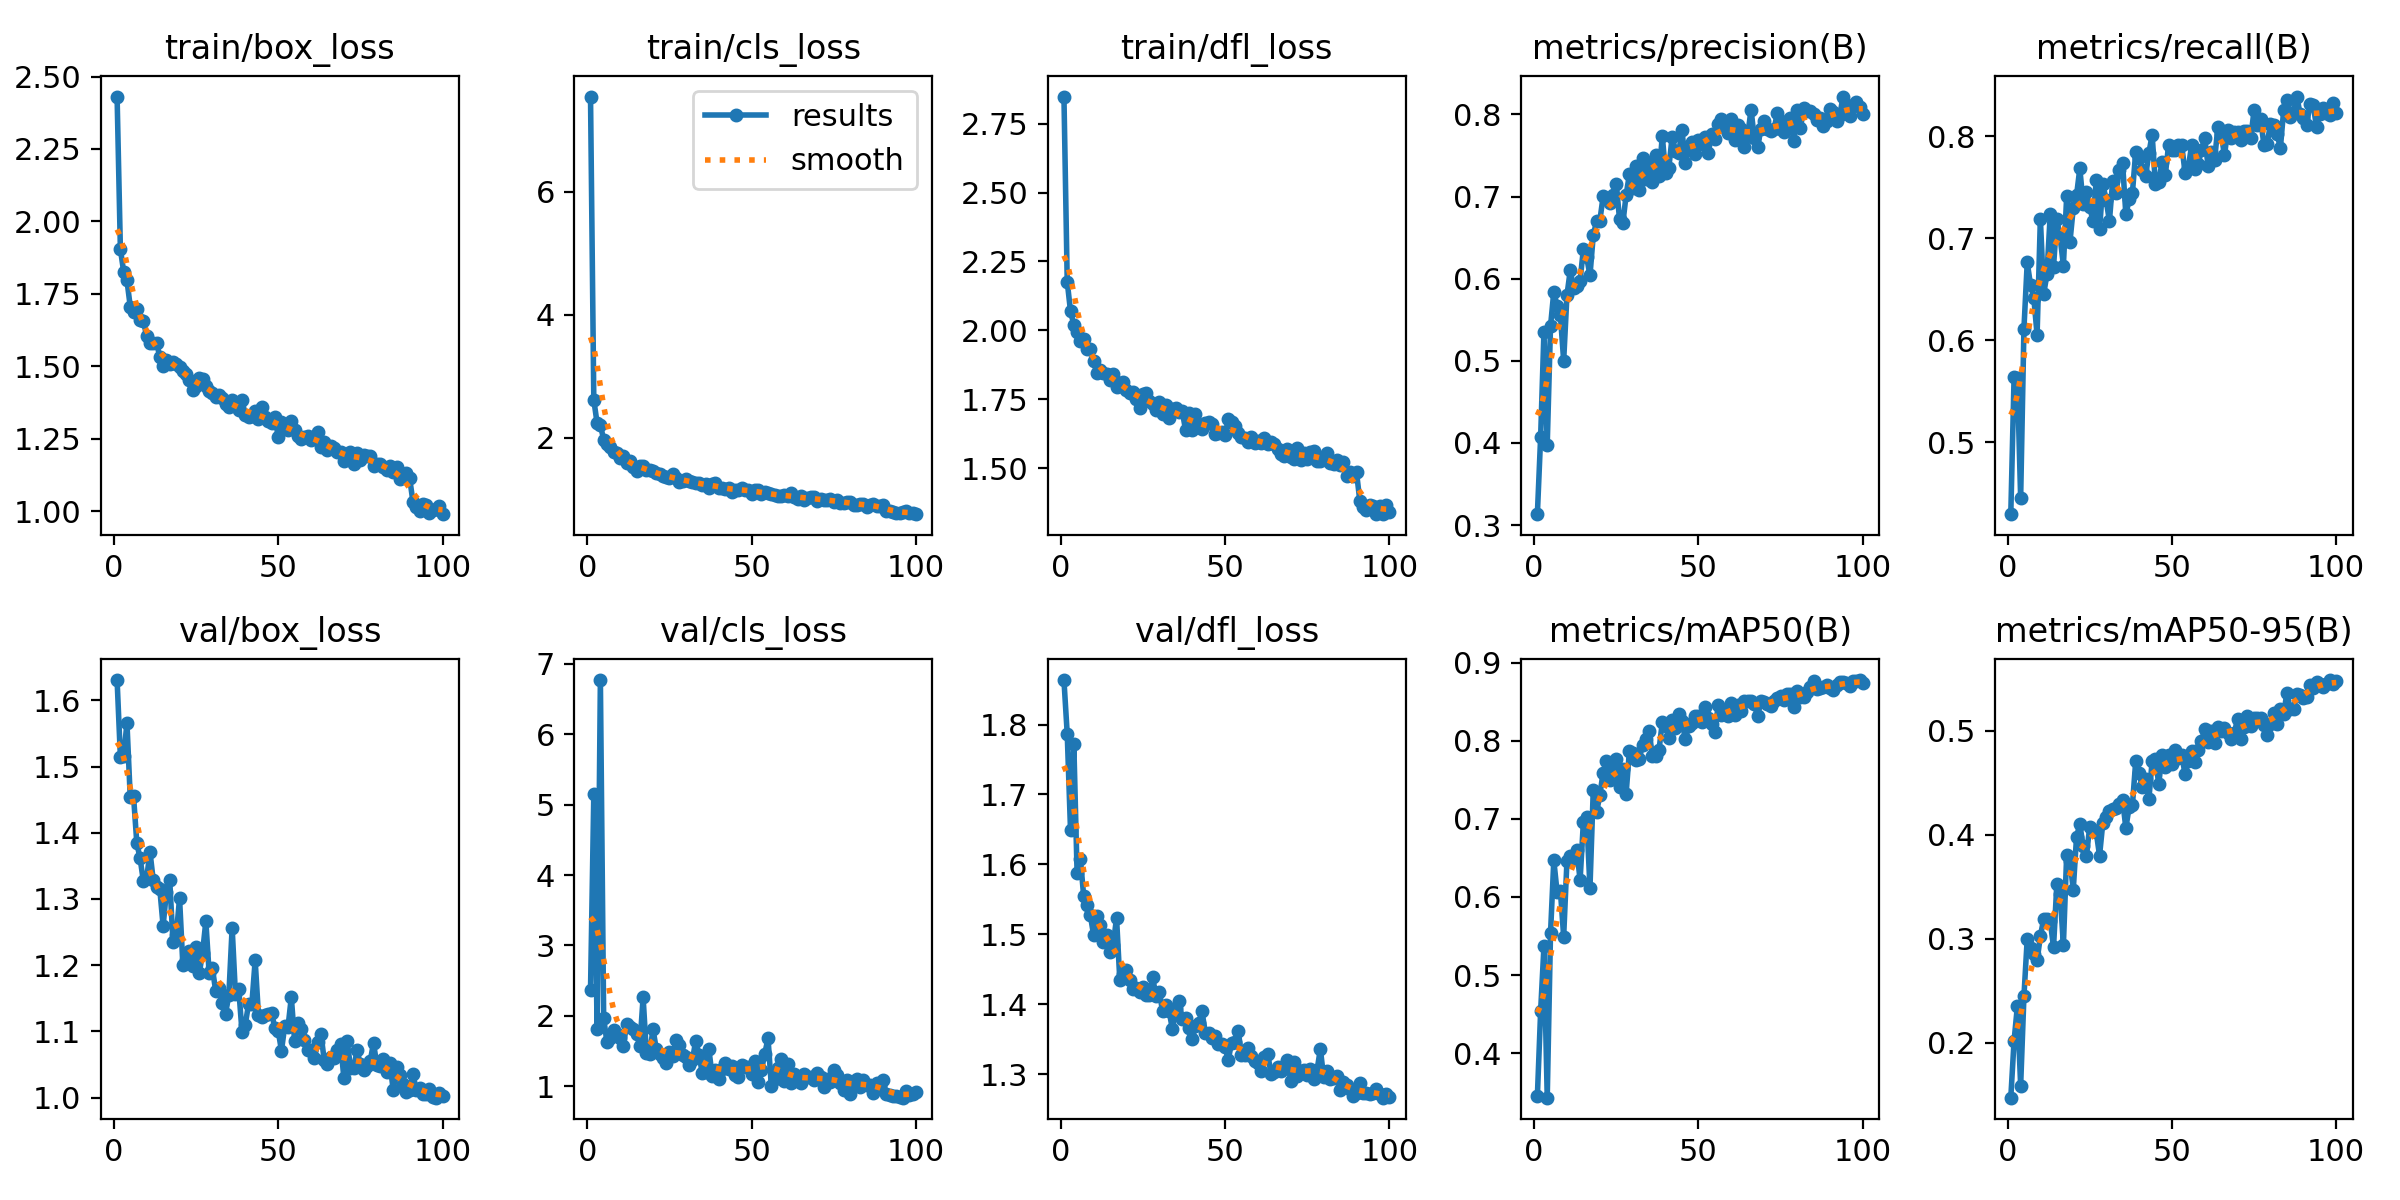

Source data for this figure (header and first rows):
epoch, train/box_loss, train/cls_loss, train/dfl_loss, metrics/precision(B), metrics/recall(B), metrics/mAP50(B), metrics/mAP50-95(B), val/box_loss, val/cls_loss, val/dfl_loss, lr/pg0, lr/pg1, lr/pg2
1, 2.431, 7.548, 2.849, 0.3132, 0.4293, 0.3449, 0.147, 1.631, 2.364, 1.864, 0.0006658, 0.0006658, 0.0006658
2, 1.905, 2.616, 2.177, 0.4078, 0.5636, 0.4544, 0.2018, 1.515, 5.144, 1.786, 0.001319, 0.001319, 0.001319
3, 1.826, 2.236, 2.069, 0.5354, 0.5631, 0.5369, 0.2348, 1.516, 1.819, 1.649, 0.001959, 0.001959, 0.001959
4, 1.797, 2.212, 2.021, 0.398, 0.445, 0.3431, 0.1587, 1.566, 6.766, 1.773, 0.001941, 0.001941, 0.001941
5, 1.706, 1.964, 1.993, 0.542, 0.6113, 0.5534, 0.2447, 1.454, 1.968, 1.588, 0.001921, 0.001921, 0.001921
6, 1.688, 1.9, 1.96, 0.5842, 0.6761, 0.647, 0.3, 1.456, 1.626, 1.608, 0.001901, 0.001901, 0.001901
7, 1.698, 1.848, 1.97, 0.5666, 0.6543, 0.6063, 0.2912, 1.384, 1.685, 1.555, 0.001881, 0.001881, 0.001881
8, 1.659, 1.774, 1.931, 0.5556, 0.6417, 0.6081, 0.2853, 1.361, 1.808, 1.542, 0.001861, 0.001861, 0.001861
9, 1.656, 1.752, 1.933, 0.5, 0.6052, 0.5494, 0.2792, 1.327, 1.74, 1.528, 0.001842, 0.001842, 0.001842
10, 1.604, 1.662, 1.889, 0.5799, 0.7192, 0.646, 0.3024, 1.331, 1.686, 1.499, 0.001822, 0.001822, 0.001822
11, 1.58, 1.699, 1.845, 0.61, 0.6452, 0.652, 0.3189, 1.371, 1.571, 1.526, 0.001802, 0.001802, 0.001802
12, 1.582, 1.587, 1.857, 0.5892, 0.6645, 0.649, 0.3186, 1.328, 1.892, 1.513, 0.001782, 0.001782, 0.001782
13, 1.582, 1.622, 1.845, 0.5912, 0.7236, 0.6599, 0.3169, 1.318, 1.839, 1.49, 0.001762, 0.001762, 0.001762
14, 1.532, 1.528, 1.843, 0.5978, 0.672, 0.6217, 0.2918, 1.315, 1.813, 1.5, 0.001743, 0.001743, 0.001743
15, 1.5, 1.463, 1.821, 0.6362, 0.719, 0.6963, 0.3523, 1.259, 1.746, 1.475, 0.001723, 0.001723, 0.001723
16, 1.522, 1.534, 1.843, 0.6264, 0.7011, 0.7021, 0.3431, 1.311, 1.576, 1.485, 0.001703, 0.001703, 0.001703
17, 1.509, 1.544, 1.795, 0.6039, 0.6731, 0.6118, 0.2938, 1.329, 2.265, 1.524, 0.001683, 0.001683, 0.001683
18, 1.516, 1.478, 1.809, 0.6526, 0.741, 0.7366, 0.3809, 1.236, 1.471, 1.434, 0.001663, 0.001663, 0.001663
19, 1.507, 1.468, 1.813, 0.6699, 0.6964, 0.7082, 0.3751, 1.246, 1.456, 1.443, 0.001644, 0.001644, 0.001644
20, 1.497, 1.456, 1.786, 0.6704, 0.7294, 0.7304, 0.3471, 1.301, 1.815, 1.448, 0.001624, 0.001624, 0.001624
21, 1.485, 1.431, 1.774, 0.7001, 0.7419, 0.7593, 0.3979, 1.201, 1.533, 1.434, 0.001604, 0.001604, 0.001604
22, 1.474, 1.406, 1.778, 0.6976, 0.7683, 0.7746, 0.4103, 1.208, 1.461, 1.421, 0.001584, 0.001584, 0.001584
23, 1.452, 1.37, 1.753, 0.6926, 0.7339, 0.7493, 0.3888, 1.222, 1.409, 1.423, 0.001564, 0.001564, 0.001564
24, 1.418, 1.357, 1.718, 0.7019, 0.7456, 0.7649, 0.3796, 1.199, 1.334, 1.417, 0.001545, 0.001545, 0.001545
25, 1.431, 1.349, 1.771, 0.7153, 0.7309, 0.7771, 0.4075, 1.227, 1.486, 1.425, 0.001525, 0.001525, 0.001525
26, 1.462, 1.406, 1.771, 0.6723, 0.7167, 0.7413, 0.4049, 1.188, 1.435, 1.413, 0.001505, 0.001505, 0.001505
27, 1.455, 1.348, 1.745, 0.6675, 0.757, 0.764, 0.4023, 1.219, 1.66, 1.413, 0.001485, 0.001485, 0.001485
28, 1.432, 1.283, 1.732, 0.7018, 0.7085, 0.7324, 0.3799, 1.266, 1.581, 1.438, 0.001465, 0.001465, 0.001465
29, 1.415, 1.295, 1.71, 0.7275, 0.7532, 0.7874, 0.4116, 1.188, 1.44, 1.411, 0.001446, 0.001446, 0.001446
30, 1.409, 1.324, 1.742, 0.7106, 0.7375, 0.784, 0.4169, 1.195, 1.416, 1.418, 0.001426, 0.001426, 0.001426
31, 1.393, 1.296, 1.695, 0.7376, 0.7167, 0.7756, 0.4229, 1.161, 1.302, 1.39, 0.001406, 0.001406, 0.001406
32, 1.401, 1.274, 1.731, 0.7075, 0.7564, 0.7764, 0.4248, 1.165, 1.375, 1.399, 0.001386, 0.001386, 0.001386
33, 1.391, 1.265, 1.683, 0.7469, 0.7446, 0.795, 0.4262, 1.143, 1.649, 1.39, 0.001366, 0.001366, 0.001366
34, 1.37, 1.265, 1.716, 0.7212, 0.7671, 0.8019, 0.4294, 1.127, 1.452, 1.364, 0.001347, 0.001347, 0.001347
35, 1.358, 1.224, 1.717, 0.7408, 0.774, 0.8122, 0.4337, 1.155, 1.187, 1.395, 0.001327, 0.001327, 0.001327
36, 1.383, 1.25, 1.703, 0.7178, 0.7232, 0.78, 0.4065, 1.257, 1.206, 1.405, 0.001307, 0.001307, 0.001307
37, 1.363, 1.186, 1.706, 0.7501, 0.7379, 0.7809, 0.4267, 1.156, 1.529, 1.378, 0.001287, 0.001287, 0.001287
38, 1.349, 1.248, 1.638, 0.7248, 0.7446, 0.7881, 0.4285, 1.165, 1.151, 1.381, 0.001267, 0.001267, 0.001267
39, 1.384, 1.263, 1.699, 0.7736, 0.7845, 0.8235, 0.4706, 1.099, 1.235, 1.366, 0.001248, 0.001248, 0.001248
40, 1.332, 1.185, 1.64, 0.7289, 0.779, 0.8185, 0.4593, 1.11, 1.103, 1.35, 0.001228, 0.001228, 0.001228
41, 1.327, 1.185, 1.698, 0.7354, 0.7663, 0.8037, 0.4459, 1.142, 1.249, 1.369, 0.001208, 0.001208, 0.001208
42, 1.327, 1.166, 1.65, 0.7729, 0.7607, 0.8265, 0.4536, 1.141, 1.333, 1.374, 0.001188, 0.001188, 0.001188
43, 1.345, 1.175, 1.643, 0.7559, 0.7833, 0.816, 0.434, 1.207, 1.243, 1.389, 0.001168, 0.001168, 0.001168
44, 1.319, 1.12, 1.663, 0.7535, 0.8013, 0.8338, 0.471, 1.125, 1.29, 1.359, 0.001149, 0.001149, 0.001149
45, 1.359, 1.157, 1.669, 0.7806, 0.7527, 0.8254, 0.4733, 1.122, 1.166, 1.359, 0.001129, 0.001129, 0.001129
46, 1.326, 1.155, 1.661, 0.7407, 0.7552, 0.802, 0.4487, 1.124, 1.137, 1.351, 0.001109, 0.001109, 0.001109
47, 1.313, 1.175, 1.625, 0.761, 0.7745, 0.8183, 0.4768, 1.127, 1.302, 1.354, 0.001089, 0.001089, 0.001089
48, 1.303, 1.153, 1.629, 0.7667, 0.7618, 0.8222, 0.465, 1.128, 1.278, 1.344, 0.001069, 0.001069, 0.001069
49, 1.325, 1.153, 1.631, 0.7516, 0.7912, 0.8317, 0.4771, 1.105, 1.273, 1.343, 0.00105, 0.00105, 0.00105
50, 1.257, 1.088, 1.619, 0.7685, 0.7861, 0.8315, 0.4682, 1.101, 1.171, 1.338, 0.00103, 0.00103, 0.00103
51, 1.308, 1.155, 1.679, 0.7638, 0.7866, 0.8244, 0.4812, 1.071, 1.356, 1.321, 0.00101, 0.00101, 0.00101
52, 1.296, 1.143, 1.667, 0.772, 0.7912, 0.8432, 0.4742, 1.108, 1.068, 1.345, 0.0009902, 0.0009902, 0.0009902
53, 1.281, 1.084, 1.655, 0.753, 0.7912, 0.8297, 0.4764, 1.107, 1.227, 1.346, 0.0009704, 0.0009704, 0.0009704
54, 1.312, 1.12, 1.627, 0.7766, 0.7643, 0.8215, 0.4586, 1.152, 1.465, 1.362, 0.0009506, 0.0009506, 0.0009506
55, 1.281, 1.1, 1.612, 0.7706, 0.7689, 0.8109, 0.4706, 1.085, 1.68, 1.327, 0.0009308, 0.0009308, 0.0009308
56, 1.26, 1.08, 1.611, 0.788, 0.7912, 0.8457, 0.4802, 1.112, 1.012, 1.327, 0.000911, 0.000911, 0.000911
57, 1.249, 1.063, 1.595, 0.794, 0.7678, 0.8334, 0.4698, 1.104, 1.103, 1.337, 0.0008912, 0.0008912, 0.0008912
58, 1.255, 1.049, 1.612, 0.7837, 0.7729, 0.8382, 0.4813, 1.088, 1.264, 1.325, 0.0008714, 0.0008714, 0.0008714
59, 1.26, 1.06, 1.59, 0.7774, 0.7866, 0.8319, 0.4903, 1.072, 1.383, 1.319, 0.0008516, 0.0008516, 0.0008516
60, 1.245, 1.06, 1.6, 0.7941, 0.7978, 0.848, 0.5013, 1.072, 1.079, 1.316, 0.0008318, 0.0008318, 0.0008318
... 40 more rows
